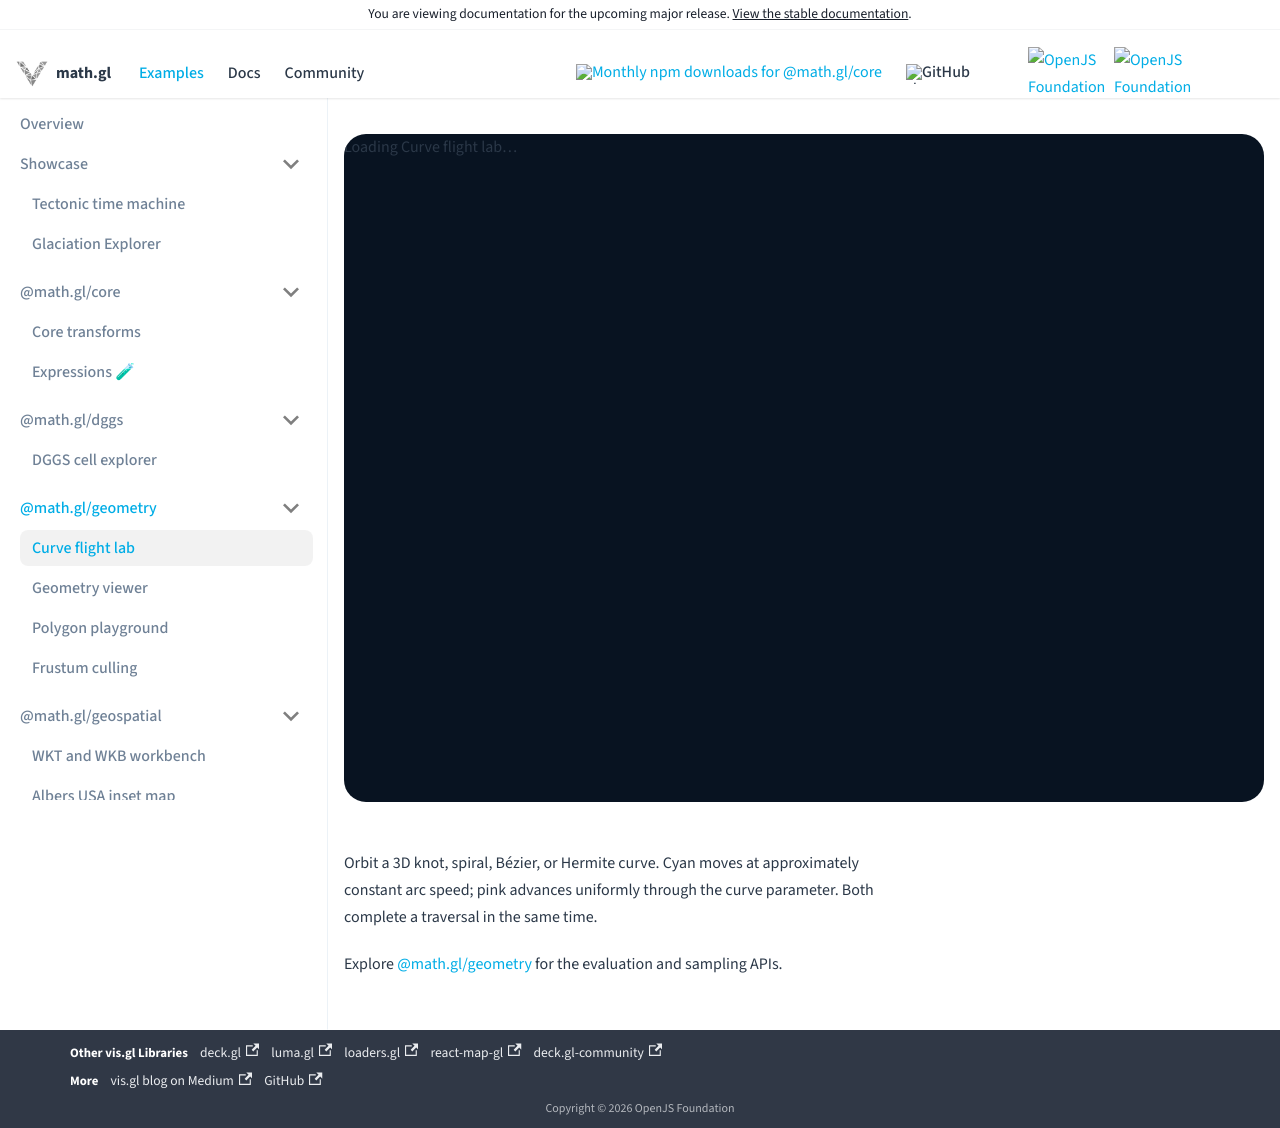

repository: visgl/math.gl · page: next/examples/curves.html · generator: docusaurus

# Curve flight lab

Run `yarn start` in this directory. Drag to orbit the 3D camera, scroll to zoom, or focus the
canvas and use arrow keys and +/−. Switch curves, change their vertical reach, reveal control
points or equal-distance samples, and compare direct parameter animation with approximate
arc-length traversal. Motion starts paused when reduced motion is requested.
